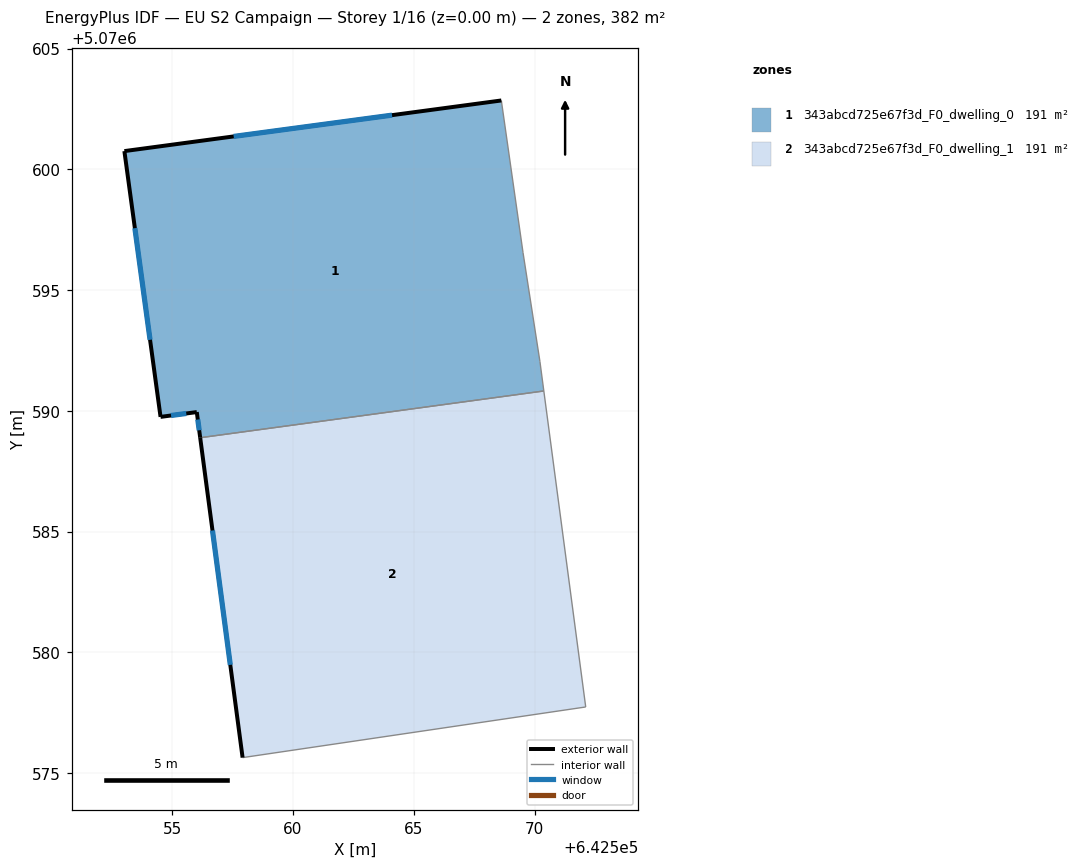
=== STOREY PLAN SPEC (per zone: floor XY polygon, exterior-wall plan segments, windows/doors) ===
zone 1: 343abcd725e67f3d_F0_dwelling_0  (190.8 m²)
  floor: (642570.39, 5070590.82) (642570.22, 5070592.04) (642569.53, 5070596.55) (642568.63, 5070602.85) (642553.01, 5070600.75) (642554.51, 5070589.75) (642556.01, 5070589.95) (642556.15, 5070588.88)
  exterior wall: (642556.15, 5070588.88) – (642556.01, 5070589.95)  [1.1 m]
    window: (642556.11, 5070589.19) – (642556.05, 5070589.64)  [0.6 m²]
  exterior wall: (642556.01, 5070589.95) – (642554.51, 5070589.75)  [1.5 m]
    window: (642555.58, 5070589.89) – (642554.95, 5070589.80)  [0.8 m²]
  exterior wall: (642554.51, 5070589.75) – (642553.01, 5070600.75)  [11.1 m]
    window: (642554.08, 5070592.94) – (642553.45, 5070597.56)  [5.9 m²]
  exterior wall: (642553.01, 5070600.75) – (642568.63, 5070602.85)  [15.8 m]
    window: (642557.54, 5070601.36) – (642564.10, 5070602.24)  [8.3 m²]
  interior walls: 4
zone 2: 343abcd725e67f3d_F0_dwelling_1  (190.8 m²)
  floor: (642572.12, 5070577.73) (642570.39, 5070590.82) (642556.15, 5070588.88) (642557.91, 5070575.63)
  exterior wall: (642557.91, 5070575.63) – (642556.15, 5070588.88)  [13.4 m]
    window: (642557.40, 5070579.48) – (642556.66, 5070585.04)  [7.1 m²]
  interior walls: 3

=== DERIVED (storey summary) ===
Building: EU S2 Campaign
Storey: 1 of 16  (floor level z = 0.00 m)
Storey gross floor area: 381.6 m²
Zones on this storey: 2
  - 343abcd725e67f3d_F0_dwelling_0: floor 190.8 m²; exterior wall 29.4 m (88.3 m²); 4 window(s) 15.6 m²; WWR 17.6%
  - 343abcd725e67f3d_F0_dwelling_1: floor 190.8 m²; exterior wall 13.4 m (40.1 m²); 1 window(s) 7.1 m²; WWR 17.6%
Zone adjacency (shared interzone walls):
  - 343abcd725e67f3d_F0_dwelling_0 ↔ 343abcd725e67f3d_F0_dwelling_1